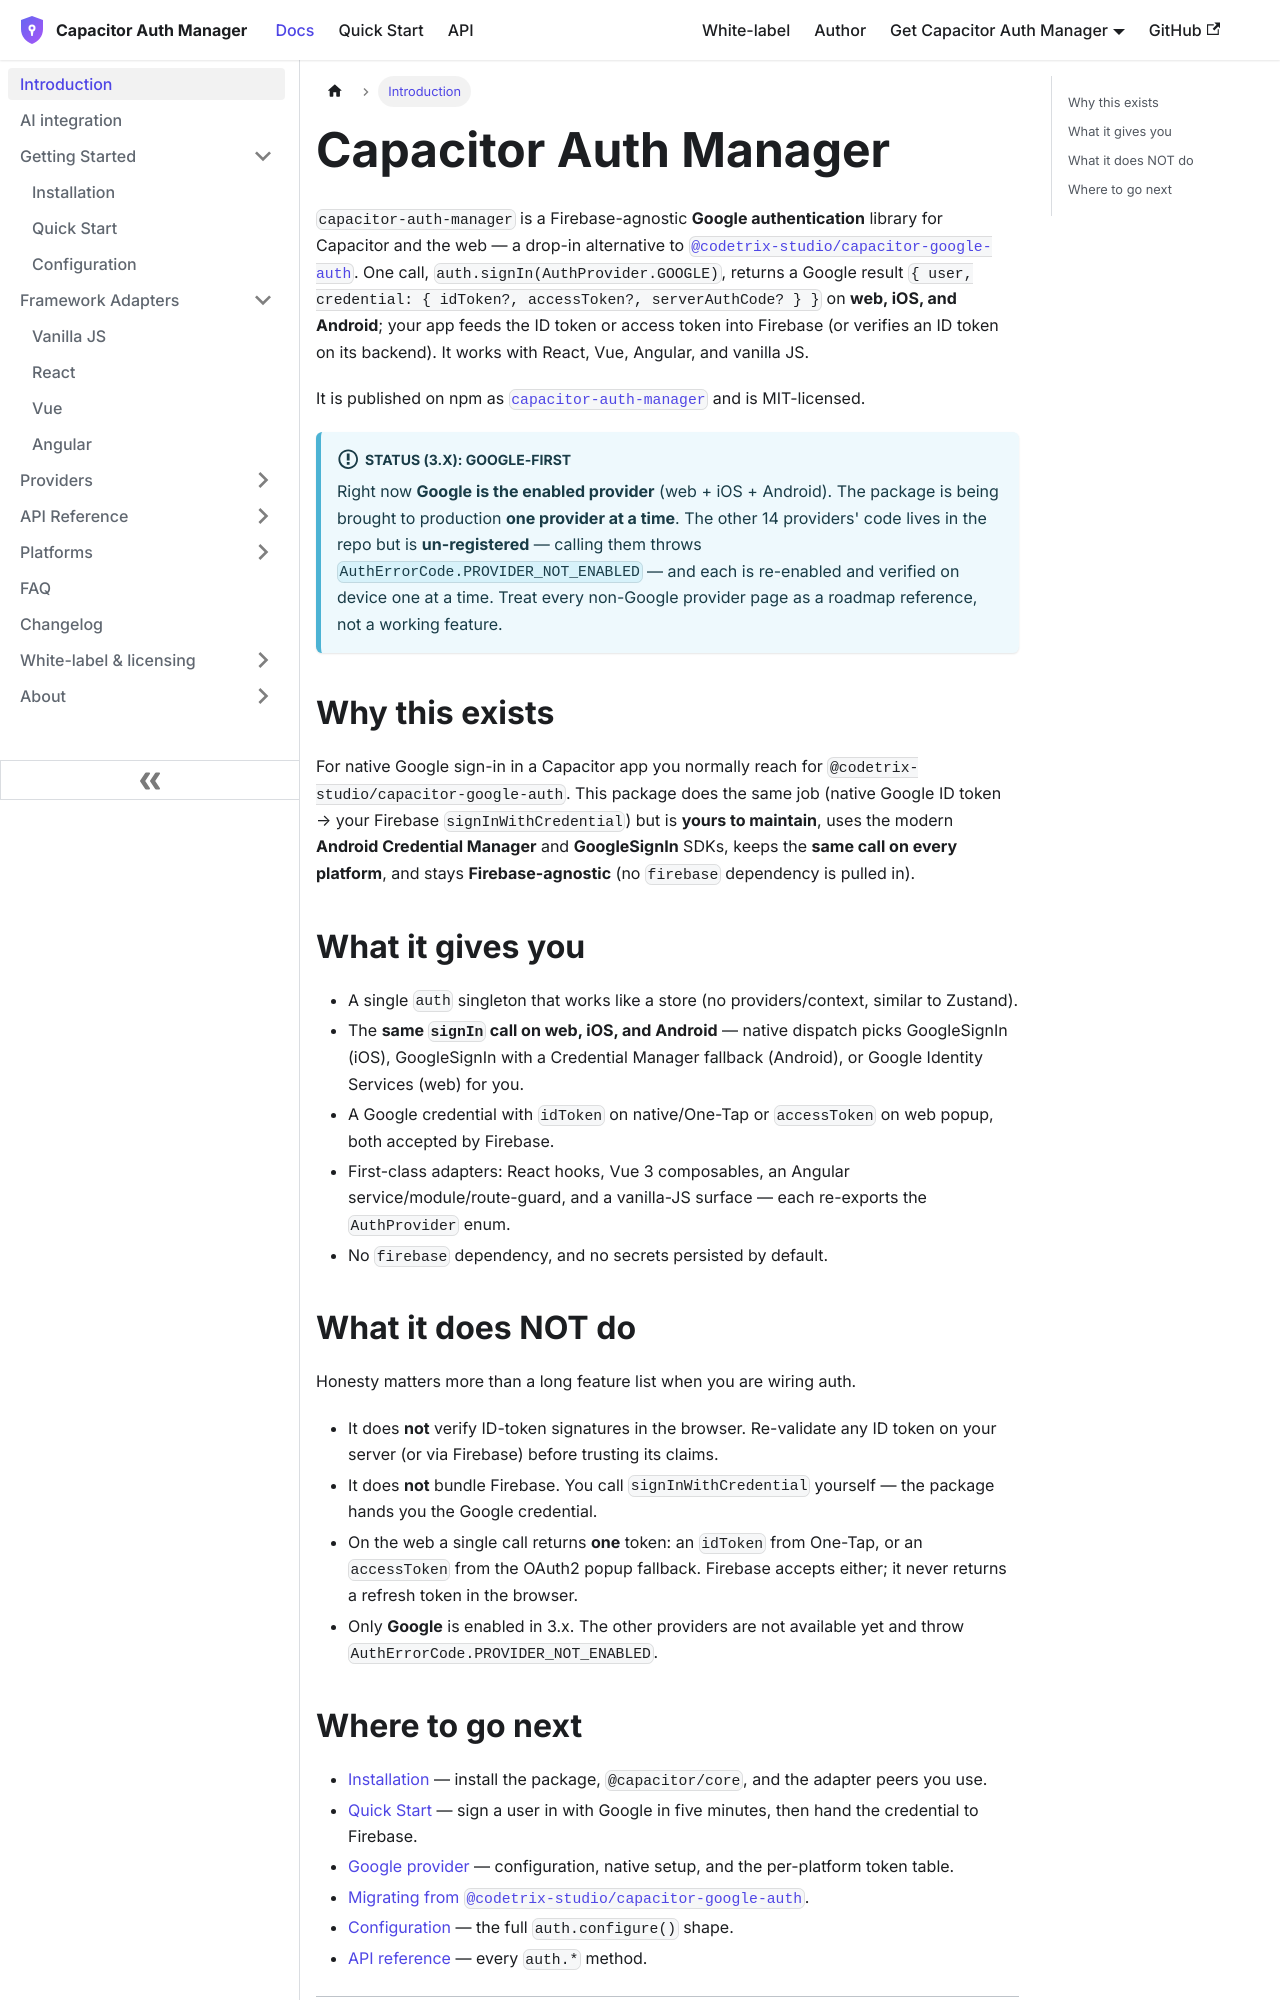

repository: aoneahsan/capacitor-auth-manager-docs · page: intro.html · generator: docusaurus

---
id: intro
title: Capacitor Auth Manager
sidebar_label: Introduction
slug: /intro
description: capacitor-auth-manager is a Firebase-agnostic Google authentication library for Capacitor and the web — a drop-in alternative to @codetrix-studio/capacitor-google-auth, with one signIn call on web, iOS, and Android.
---

# Capacitor Auth Manager

`capacitor-auth-manager` is a Firebase-agnostic **Google authentication** library for Capacitor and the web — a drop-in alternative to [`@codetrix-studio/capacitor-google-auth`](https://www.npmjs.com/package/@codetrix-studio/capacitor-google-auth). One call, `auth.signIn(AuthProvider.GOOGLE)`, returns a Google result `{ user, credential: { idToken?, accessToken?, serverAuthCode? } }` on **web, iOS, and Android**; your app feeds the ID token or access token into Firebase (or verifies an ID token on its backend). It works with React, Vue, Angular, and vanilla JS.

It is published on npm as [`capacitor-auth-manager`](https://www.npmjs.com/package/capacitor-auth-manager) and is MIT-licensed.

:::info Status (3.x): Google-first
Right now **Google is the enabled provider** (web + iOS + Android). The package is being brought to production **one provider at a time**. The other 14 providers' code lives in the repo but is **un-registered** — calling them throws `AuthErrorCode.PROVIDER_NOT_ENABLED` — and each is re-enabled and verified on device one at a time. Treat every non-Google provider page as a roadmap reference, not a working feature.
:::

## Why this exists

For native Google sign-in in a Capacitor app you normally reach for `@codetrix-studio/capacitor-google-auth`. This package does the same job (native Google ID token → your Firebase `signInWithCredential`) but is **yours to maintain**, uses the modern **Android Credential Manager** and **GoogleSignIn** SDKs, keeps the **same call on every platform**, and stays **Firebase-agnostic** (no `firebase` dependency is pulled in).

## What it gives you

- A single `auth` singleton that works like a store (no providers/context, similar to Zustand).
- The **same `signIn` call on web, iOS, and Android** — native dispatch picks GoogleSignIn (iOS), GoogleSignIn with a Credential Manager fallback (Android), or Google Identity Services (web) for you.
- A Google credential with `idToken` on native/One-Tap or `accessToken` on web popup, both accepted by Firebase.
- First-class adapters: React hooks, Vue 3 composables, an Angular service/module/route-guard, and a vanilla-JS surface — each re-exports the `AuthProvider` enum.
- No `firebase` dependency, and no secrets persisted by default.
